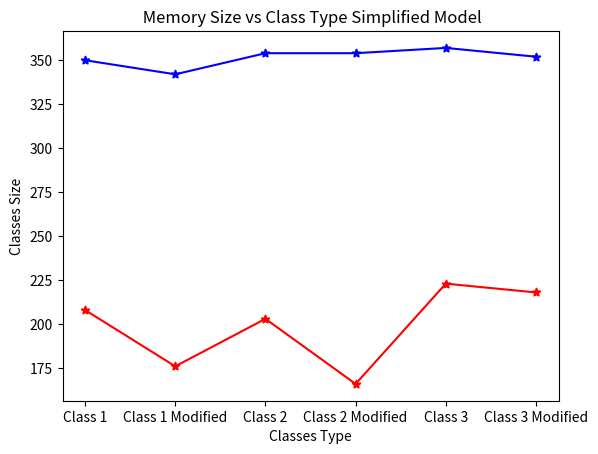

Generate this figure with matplotlib:
# ScientificCalculator.py
#
# Author: Karla Castro
# [redacted]
# [redacted]
#
# This code contains the ScientificCalculator class with its accessor, mutator methods and functionality methods
# The methods are currently a stub type; thus, they all return "None #: Stub"

import numpy as np
import sys
from numpy.linalg import LinAlgError
import matplotlib.pyplot as plt

# Cretae class for custom error
class PriceTooHighError(Exception):
    """
    PriceTooHighError

    raise when a price above 100 is given for a model
    """
    pass

# Create Scientific Calculator Class
class ScientificCalculator:
    """
    ScientificCalculator

    class representing a scientific calculator, the brands avilable in the market,
    the name and prices per name, and a tuple of functionalities/operations that can be performed.
    """

    # Storage Analysis

    def __sizeof__(self):
        """
        __sizeof__()

        Sums up your various members to get the accurate size of the class instance
        """
        # Returm summation of sizes
        return sys.getsizeof(self._brand_name) + sys.getsizeof(self._models) + sys.getsizeof(self._functionalities) + sys.getsizeof(self._state)

    def __init__(self, brand_name, models, functionalities):
        """
        Constructor
        Parameters:
            brand_name: string representing the brand of the calculator.
            models: dictionary (string -> float) mapping calculator models per brand to their price.
            functionalities: tuple of strings with all the available functionalities/operations of the calculator.
            state: string representing if a calculator is working or damaged.
        """
        # Check if the brand_name is a string
        if type(brand_name) == str:
            # Assign brand_name to the instance variable
            self._brand_name = brand_name
        else:
            # Raise error when not a string type
            raise TypeError('brand_name expects a string type')
        
        # Check if models is a dictionary
        if type(models) == dict:
            self._models = models
        else:
            # Raise error when not a dictionary type
            raise TypeError('models expects a dictionary type')
        # Check if keys in dictionary are int or floats
        if not isinstance(models.get(list(models.keys())[1]), (int, float)):
                # Raise Error when not int or float
                raise TypeError('The price needs to be an int or float')
        # Check if functionalities type is tuple
        if type(functionalities) == tuple:
            # Check if elements in tuple are strings
            for i in range(len(functionalities)):
                if type(functionalities[i]) == str:
                    self._functionalities = functionalities
                else:
                    # Raise error when not a string type
                    raise TypeError('element in tuple should be a string type')
        else:
            raise TypeError('functionalities expects a tuple type')
        
        self._state = None
        
    # Accessor Methods

    def get_brand_name(self):
        """
        get_brand_name()

        Accessor Method for the name of the calculator brand (brand_name)
        """
        return self._brand_name
    
    def get_price(self, calculator_model):
        """
        get_price()

        Accessor Method for the price of the calculator based on its model.

        Parameters:
            calculator_model: to find the price of the calculator based on its model.

        Returns:
            float or None: The price of the calculator as a float or None if the model is not in the dictionary.

        """

        # Check that calculator_model exists in the dictionary
        if calculator_model in self._models:
            # Access the element based on the reference element
            price = self._models[calculator_model]
            return price
        else:
            return None

    def get_functionalities(self):
        """
        get_functionalities()

        Accessor Method for a tuple of operations/functionalities that can be performed with the calculator.
        """
        return self._functionalities
    
    def set_state(self):
        # Mutator Methods
        """
        set_state()

        Method for changing the current state of a calculator (working/damaged).
        Sets the state after running one functionality test (multiplication).

        Parameters:
            new_state: the new state of the calculator.
        
        Returns:
            true: if the state was changed.
            false: otherwise.
        """
        try:
            # Check multiplication functionality
            result = self.basic_math_operation(5, 2, 'multiplication')
            # If working set new_state to "working", if damaged set new_state to "damaged
            if result == 10:
                new_state = 'working'
                if new_state != self._state:
                    self._state = new_state
                    return True
                else: 
                    return False
            elif result == "10":
                new_state = 'damaged'
                if new_state != self._state:
                    self._state = new_state
                    return True
                else: 
                    return False
        except:
            return None
    
    def get_state(self):
        # Accessor method
        """
        get_state()

        Accessor Method for the state of the calculator.
        """
        # Call method to set_state and return the state
        ScientificCalculator.set_state(self)
        return self._state
    
    def add_models(self, model_name, model_price):
        """
        add_models()

        Method for adding an existing calculator model from the models offered.
        
        Parameters:
            model_name: the name of the new models as a string.
            model_price: the price of the new model as a float.

        Returns:
            true: if the model has been added.
            false: otherwise.
        """

        # Check if the model name is already in the models dictionary
        # In case there is a new model, update the dictionary with the new model
        if type(model_name) !=  str:
            raise TypeError('The model name needs to be an string')
        else:
            # Check if model_price is an int or float
            if not isinstance(model_price, (int, float)):
                raise TypeError('The new price needs to be an int or float')
            # Check if model_price is negative
            if model_price < 0:
                raise ValueError('The model price cannot be negative')
            # Check if model_price is higher than 100
            elif model_price > 100:
                raise PriceTooHighError('The model price cannot be higher than 100')
            else:
                if model_name in self._models:
                    return False
                else:
                    # Update dictionary with new model
                    self._models.update({model_name: model_price})
                    return True

    def change_model_price(self, model_name, new_price):
        """
        change_model_price()

        Method for changing an existing model with a new price.

        Parameters:
            model_name: the name of the models that will be changed (string type).
            new_price: the new price of the model.
        
        Returns:
            true: if the price has been changed.
            false: otherwise.
        """
        # Check if the model name is a string
        if type(model_name) !=  str:
            # Raise error if model_name is not a string
            raise TypeError('The model name needs to be an string')
        else:
            # Raise error if new_price is not an int or float
            if not isinstance(new_price, (int, float)):
                raise TypeError('The new price needs to be an int or float')
            # Raise error if new_price is negative
            if new_price <0:
                raise ValueError('The new price value cannot be negative')
            # Raise error if new_price is higher than 100
            elif new_price > 100:
                raise PriceTooHighError('The model price cannot be higher than 100')
            # Check if model_name is in the models dictionary
            if model_name in self._models:
                # Check if new_price is different from the current price
                if new_price != self._models[model_name]:
                    # Assign new_price to the model_name key (price)
                    self._models[model_name] = new_price
                    return True
                else:
                    return False

    def basic_math_operation(self, x, y, operation_type):
        """
        basic_math_operation()

        Performs mathematical operations on the input values given an operation_type.
        The input values are real numbers.

        Parameters:
            x: A number representing the first input value (float type).
            y: A number representing the second input value (float type).
            operation_type: The operation type to be performed (string type).
                            - Multiplication
                            - Division
                            - Power
        
        Returns:
            result: A value representing the result of the mathematical operation (float type)

        Raises:
            ValueError: If an operation is impossible to perform due to an inappropriate value.
        """
        # Raise error if x or y are not int or float
        if not isinstance(x, (int, float)) or not isinstance(y, (int, float)):
            raise TypeError("Both x and y must be real numbers (float or int).")

        # Raise error if operation_type is not supported
        if operation_type not in ["multiplication", "division", "power"]:
            raise ValueError("Invalid operation_type. Supported values are 'multiplication', 'division', and 'power'.")
        
        # To perform Multiplication
        if operation_type == 'multiplication':
            result = x * y

        # To perform division
        elif operation_type == "division":
            if y == 0:
                # Raise error when division by 0
                raise ZeroDivisionError
            result = x / y

        # To perform power operation
        elif operation_type == "power":
            result = x ** y

        return result
    
    def matrix_operation(self, matrix_1, matrix_2, operation_type):
        """
        matrix_operation()

        Performs matrix operations on the input matrices given an operation_type.
        Matrices need to be 2x2 or bigger size

        Parameters:
            matrix_1: First matrix of array type (np.ndarray).
            matrix_2: Second matrix of array type (np.ndarray).
            operation_type: The operation type to be performed (string type).
                            - Multiplication 
                            - Determinant
                            - Eigenvalues
        
        Returns:
            result: The result of the matrix operation as array type (np.ndarray)

        Raises:
            ValueError: If an invalid operation type is given.
            LinAlgError: If a linalg function cannot be executed.
        """
        if matrix_2 is None:
            if not isinstance(matrix_1, np.ndarray):
                raise TypeError("Matrix_1 must be NumPy arrays.")
            if matrix_1.shape[0] < 2 or matrix_1.shape[1] < 2:
                raise ValueError("Matrix_1 should be at least 2x2 or bigger in size.")
            
        elif matrix_1 is None:
            if not isinstance(matrix_2, np.ndarray):
                raise TypeError("Matrix_2 must be NumPy arrays.")
            if matrix_2.shape[0] < 2 or matrix_2.shape[1] < 2:
                raise ValueError("Matrix_2 should be at least 2x2 or bigger in size.")
        
        if operation_type not in ["multiplication", "determinant", "eigenvalues"]:
            raise ValueError("Invalid operation_type. Supported values are 'Multiplication', 'Determinant', and 'Eigenvalues'.")

        if operation_type == "multiplication":
            try:
                result = np.dot(matrix_1, matrix_2)
                return result
            except ValueError:
                raise ValueError("Multiplication cannot be performed due to incompatible matrices")
            
        elif operation_type == "determinant":

            if matrix_2 is None:
                try:
                    if len(matrix_1.shape) != 2 or matrix_1.shape[0] != matrix_1.shape[1]:
                        raise ValueError("Matrix must be square to find its determinant")
                    else:
                        result = np.linalg.det(matrix_1)
                    return result
                except LinAlgError:
                    raise LinAlgError("The determinant could not be found.")
            elif matrix_1 is None:
                try:
                    if len(matrix_2.shape) != 2 or matrix_2.shape[0] != matrix_2.shape[1]:
                        raise ValueError("Matrix must be square to find its determinant")
                    else:
                        result = np.linalg.det(matrix_2)
                    return result
                except LinAlgError:
                    raise LinAlgError("The determinant could not be found.")
            
        elif operation_type == "eigenvalues":

            if matrix_2 is None:
                try:
                    eigenvalues, eigenvectors = np.linalg.eig(matrix_1) 
                    # Round to have better accuracy when testing
                    result_1 = np.round(eigenvalues,3)
                    result_2 = np.round(eigenvectors,3)
                    return result_1, result_2
                except LinAlgError:
                    raise LinAlgError("A linear algebra function could not be executed.")
            elif matrix_1 is None:
                try:
                    eigenvalues, eigenvectors = np.linalg.eig(matrix_2) 
                    # Round to have better accuracy when testing
                    result_1 = np.round(eigenvalues,3)
                    result_2 = np.round(eigenvectors,3)
                    return result_1, result_2
                except LinAlgError:
                    raise LinAlgError("A linear algebra function could not be executed.") 

# Test Implementation

if __name__ == '__main__':

    # Create class 1 instance
    class_1_1 = ScientificCalculator("Casio", {"FX-991":48.69, "FX-300":21.99, "FX-9750":64.99}, ("math operations", "matrix operations", "roots finding operations"))
    # Class 1 modified
    class_1_2 = ScientificCalculator("Casio", {"FX-991":48.69, "FX-300":21.99, "FX-9750":64.99}, ("math operations", "matrix operations"))
    
    # Create class 2 instance
    class_2_1 = ScientificCalculator("Texas Instruments", {"TI-30XS MultiView":52.3, "TI-36X Pro":32.9, "TI-30Xa":42.1}, ("math operations", "matrix operations"))
    # Class 2 modified
    class_2_2 = ScientificCalculator("Texas Instruments", {"TI-36X Pro":32.9, "TI-30Xa":42.1}, ("math operations", "matrix operations"))
    
    # Create class 3 instance
    class_3_1 = ScientificCalculator("Citizen Calc", {"CDC-100": 23.5, "CDC-80": 34.6, "ECC-210":10.544}, ("math operations", "roots finding operations", "roots finding operations"))
    # Class 3 modified
    class_3_2 = ScientificCalculator("Citizen", {"CDC-100": 23.5, "CDC-80": 34.6, "ECC-210":10.544}, ("math operations", "roots finding operations", "roots finding operations"))
    
    # ----------------------------------------------------------------------------------------------------------------------------
    # Simplified Memory Model
    # Extraxting values from dictionary to use in simplified memory model calculation
    
    # Class 1
    class_1_1_dict = class_1_1._models
    class_1_1_dict_flipped = {value: key for key, value in class_1_1_dict.items()}
    keys_c1_1 = []
    values_c1_1 = []
    for item in class_1_1_dict:
        new = (class_1_1_dict[item])
        values_c1_1.append(new)
    for item in class_1_1_dict_flipped:
        new = (class_1_1_dict_flipped[item])
        keys_c1_1.append(new)

    # Class 1 modified
    class_1_2_dict = class_1_2._models
    class_1_2_dict_flipped = {value: key for key, value in class_1_2_dict.items()}
    keys_c1_2 = []
    values_c1_2 = []
    for item in class_1_2_dict:
        new = (class_1_2_dict[item])
        values_c1_2.append(new)
    for item in class_1_2_dict_flipped:
        new = (class_1_2_dict_flipped[item])
        keys_c1_2.append(new)

    # Class 2
    class_2_1_dict = class_2_1._models
    class_2_1_dict_flipped = {value: key for key, value in class_2_1_dict.items()}
    keys_c2_1 = []
    values_c2_1 = []
    for item in class_2_1_dict:
        new = (class_2_1_dict[item])
        values_c2_1.append(new)
    for item in class_2_1_dict_flipped:
        new = (class_2_1_dict_flipped[item])
        keys_c2_1.append(new)

    # Class 2 Modified
    class_2_2_dict = class_2_2._models
    class_2_2_dict_flipped = {value: key for key, value in class_2_2_dict.items()}
    keys_c2_2 = []
    values_c2_2 = []
    for item in class_2_2_dict:
        new = (class_2_2_dict[item])
        values_c2_2.append(new)
    for item in class_2_2_dict_flipped:
        new = (class_2_2_dict_flipped[item])
        keys_c2_2.append(new)

    # Class 3
    class_3_1_dict = class_3_1._models
    class_3_1_dict_flipped = {value: key for key, value in class_3_1_dict.items()}
    keys_c3_1 = []
    values_c3_1 = []
    for item in class_3_1_dict:
        new = (class_3_1_dict[item])
        values_c3_1.append(new)
    for item in class_3_1_dict_flipped:
        new = (class_3_1_dict_flipped[item])
        keys_c3_1.append(new)

    # Class 3 Modified
    class_3_2_dict = class_3_2._models
    class_3_2_dict_flipped = {value: key for key, value in class_3_2_dict.items()}
    keys_c3_2 = []
    values_c3_2 = []
    for item in class_3_2_dict:
        new = (class_3_2_dict[item])
        values_c3_2.append(new)
    for item in class_3_2_dict_flipped:
        new = (class_3_2_dict_flipped[item])
        keys_c3_2.append(new)

    # Calculating the size of the classes

    # Class 1
    size_class_1_1 = 8 + 4*8 + len(class_1_1._brand_name) + 3*8 + len(keys_c1_1[0]) + len(keys_c1_1[1]) + len(keys_c1_1[2]) + 3*8 + 3*4 + 3*8 + len(class_1_1._functionalities[0]) + len(class_1_1._functionalities[1]) + len(class_1_1._functionalities[2]) + 4
    # Class 1 modified
    size_class_1_2 = 8 + 4*8 + len(class_1_2._brand_name) + 3*8 + len(keys_c1_2[0]) + len(keys_c1_2[1]) + len(keys_c1_2[2]) + 3*8 + 3*4 + 2*8 + len(class_1_2._functionalities[0]) + len(class_1_2._functionalities[1]) + 4
    # Class 2
    size_class_2_1 = 8 + 4*8 + len(class_2_1._brand_name) + 3*8 + len(keys_c2_1[0]) + len(keys_c2_1[1]) + len(keys_c2_1[2]) + 3*8 + 3*4 + 2*8 + len(class_2_1._functionalities[0]) + len(class_2_1._functionalities[1]) + 4
    # Class 2 modified
    size_class_2_2 = 8 + 4*8 + len(class_2_2._brand_name) + 2*8 + len(keys_c2_2[0]) + len(keys_c2_2[1]) + 2*8 + 2*4 + 2*8 + len(class_2_2._functionalities[0]) + len(class_2_2._functionalities[1]) + 4
    # Class 3
    size_class_3_1 = 8 + 4*8 + len(class_3_1._brand_name) + 3*8 + len(keys_c3_1[0]) + len(keys_c3_1[1]) + len(keys_c3_1[2]) + 3*8 + 3*4 + 3*8 + len(class_3_1._functionalities[0]) + len(class_3_1._functionalities[1]) + len(class_3_1._functionalities[2]) + 4
    # Class 3 modified
    size_class_3_2 = 8 + 4*8 + len(class_3_2._brand_name) + 3*8 + len(keys_c3_2[0]) + len(keys_c3_2[1]) + len(keys_c3_2[2]) + 3*8 + 3*4 + 3*8 + len(class_3_2._functionalities[0]) + len(class_3_2._functionalities[1]) + len(class_3_2._functionalities[2]) + 4

    # ----------------------------------------------------------------------------------------------------------------------------
    # Empirical Model
    # Calculating the size of the classes
    classSize1_1 = sys.getsizeof(class_1_1)
    classSize1_2 = sys.getsizeof(class_1_2)
    classSize2_1 = sys.getsizeof(class_2_1)
    classSize2_2 = sys.getsizeof(class_2_2)
    classSize3_1 = sys.getsizeof(class_3_1)
    classSize3_2 = sys.getsizeof(class_3_2)

    # Creating list containing values for plotting
    classes_list = ['Class 1', 'Class 1 Modified', 'Class 2', 'Class 2 Modified', 'Class 3', 'Class 3 Modified']
    classes_size_empirical = [classSize1_1, classSize1_2, classSize2_1, classSize2_2, classSize3_1, classSize3_2 ]
    classes_size_simplified = [size_class_1_1, size_class_1_2, size_class_2_1, size_class_2_2, size_class_3_1, size_class_3_2]

    # ----------------------------------------------------------------------------------------------------------------------------
    # Plots

    # Scatter Plot 
    plt.title(' Memory Size vs Class Type Empirical Model')
    plt.xlabel('Classes Type')
    plt.ylabel('Classes Size')
    plt.scatter(classes_list, classes_size_empirical, marker='*', color='blue')
    plt.show()

    plt.title(' Memory Size vs Class Type Simplified Model')
    plt.xlabel('Classes Type')
    plt.ylabel('Classes Size')
    plt.scatter(classes_list, classes_size_simplified, marker='*', color='red')
    plt.show()

    # Line graph
    plt.title(' Memory Size vs Class Type Empirical Model')
    plt.xlabel('Classes Type')
    plt.ylabel('Classes Size')
    plt.plot(classes_list, classes_size_empirical, marker='*', color='blue')
    plt.show()

    plt.title(' Memory Size vs Class Type Simplified Model')
    plt.xlabel('Classes Type')
    plt.ylabel('Classes Size')
    plt.plot(classes_list, classes_size_simplified, marker='*', color='red')
    plt.show()

    # ----------------------------------------------------------------------------------------------------------------------------
    # Print size for each class

    # Simplified Memory Model
    print('Simplified Memory Model')

    # Class 1
    print(f"The size of the first class instance is: {size_class_1_1}")
    print(f"The size of the first class instance (modified) is: {size_class_1_2}")

    # Class 2
    print(f"The size of the second class instance is: {size_class_2_1}")
    print(f"The size of the second class instance (modified) is: {size_class_2_2}")

    # Class 3
    print(f"The size of the third class instance is: {size_class_3_1}")
    print(f"The size of the thirs class instance (modified) is: {size_class_3_2}")


    # Empirical Model
    print('Empirical Model')

    # Class 1 
    print(f"The size of the first class instance is: {classSize1_1}")
    print(f"The size of the first class instance (modified) is: {classSize1_2}")

    # Class 2 
    print(f"The size of the second class instance is: {classSize2_1}")
    print(f"The size of the second class instance (modified) is: {classSize2_2}")

    # Class 3
    print(f"The size of the third class instance is: {classSize3_1}")
    print(f"The size of the third class instance (modified) is: {classSize3_2}")